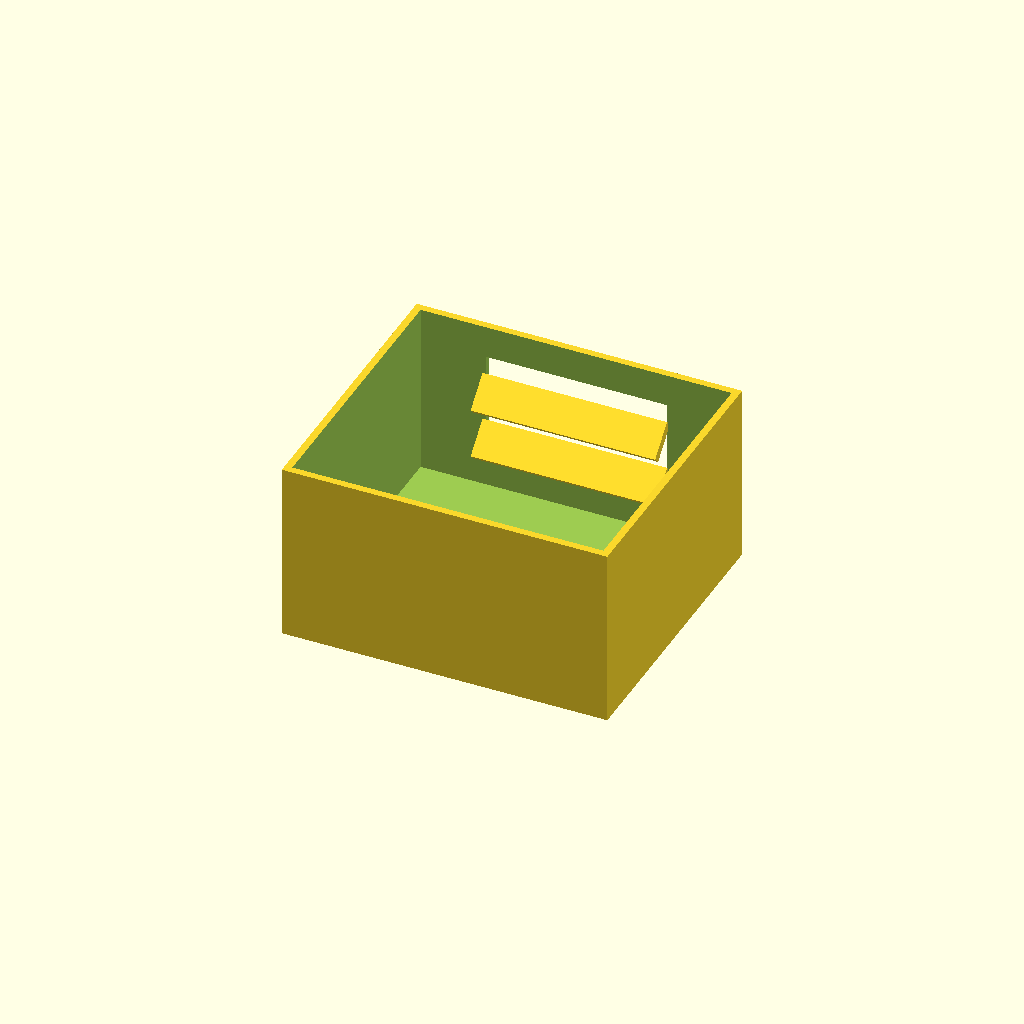
Cell 1: rendered with the file's own defaults.
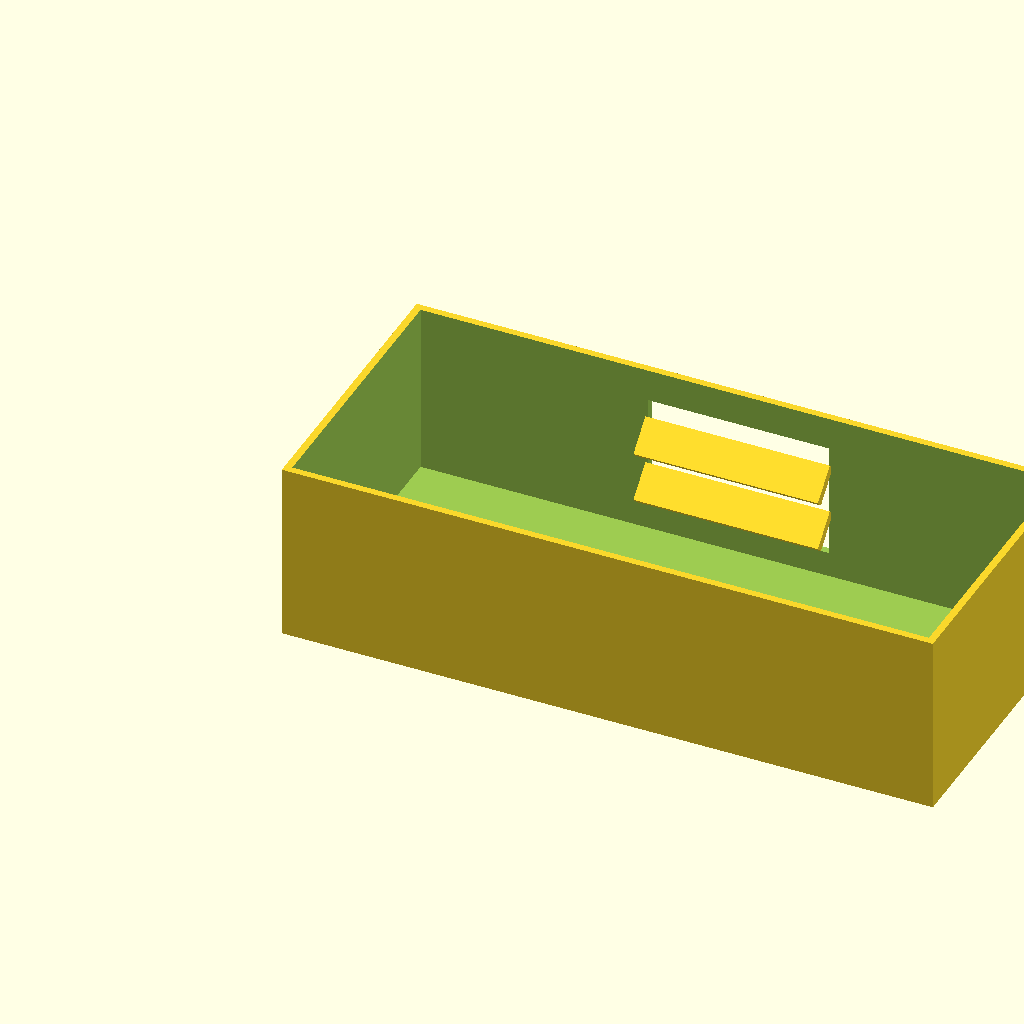
Cell 2: the same model with box_l = 180.
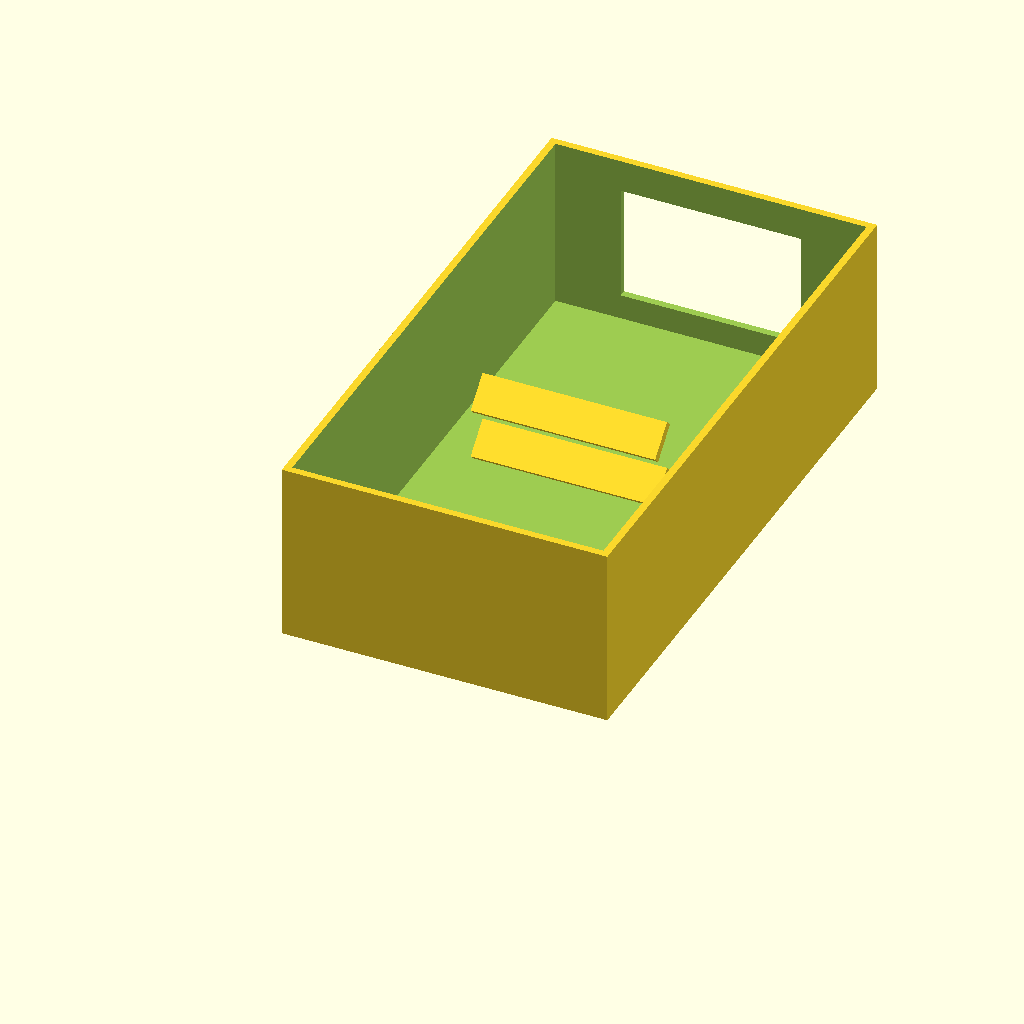
Cell 3: box_w = 160 (everything else at default).
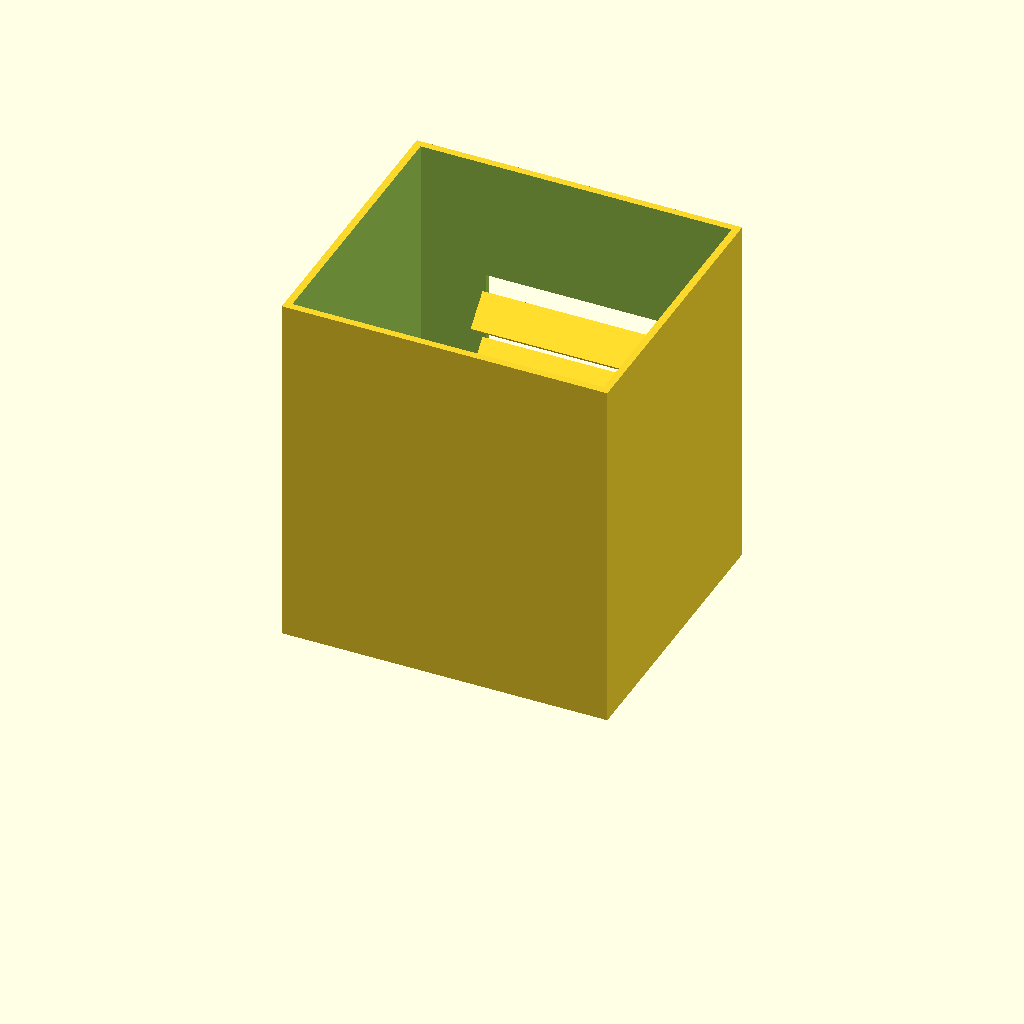
Cell 4: box_h = 100 (everything else at default).
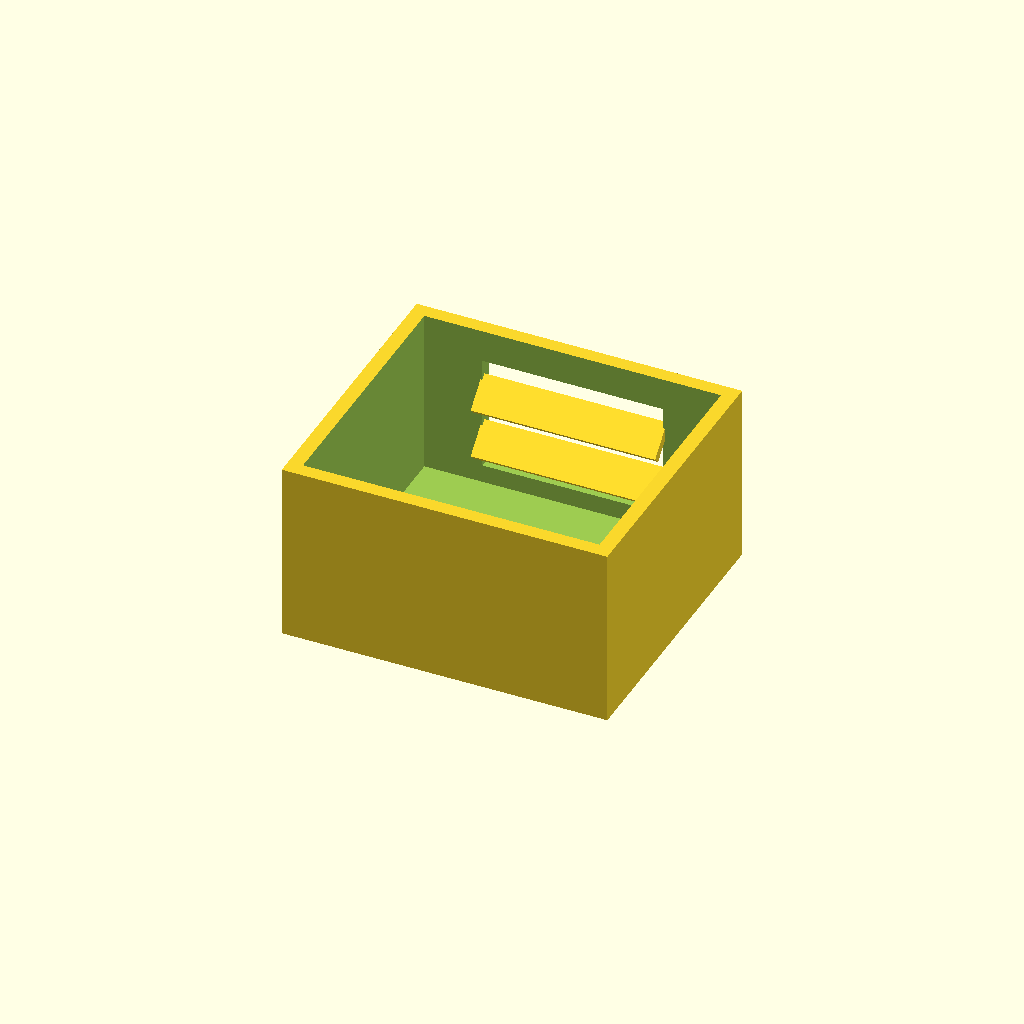
Cell 5 — wall_t set to 4, the other parameters unchanged.
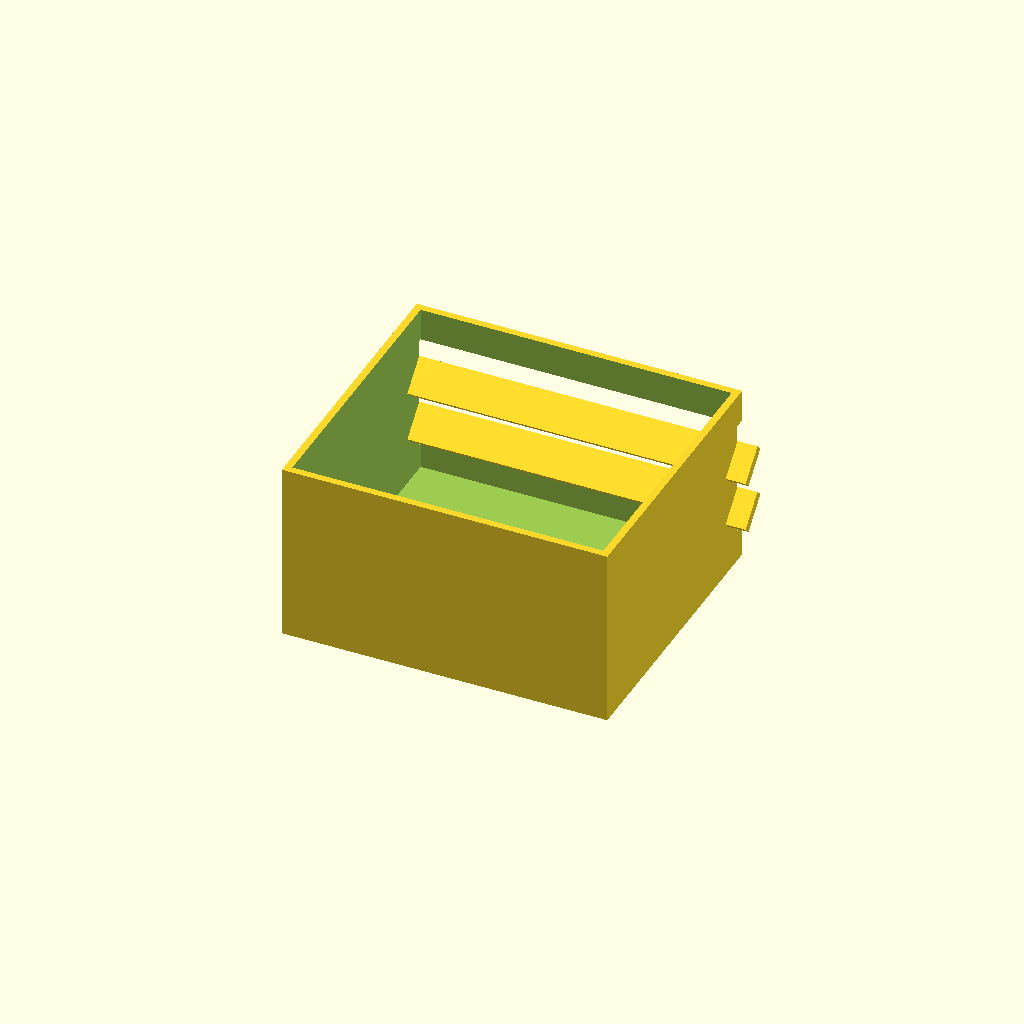
Cell 6: win_l = 100 (everything else at default).
All cells are drawn from one camera (rotation 55°, 0°, 25°, orthographic, colour scheme Cornfield), so only the parameter changes between them.
The OpenSCAD source (optional_data/data/solid2/ventbox/part_0185.scad):
$fn = 32;

// ----------------------------------------------------------------------
// Vent box: louvers enclosure
// ----------------------------------------------------------------------

// --- parameters (mm) ---
box_l = 90;               // box length, X
box_w = 80;               // box width, Y
box_h = 50;               // box height, Z
wall_t = 2;               // shell wall thickness
win_l = 50;               // vent window width, X
win_h = 32;               // vent window height, Z
slat_t = 2.5;             // louver slat thickness
slat_d = 10;              // louver slat depth
slat_a = 45;              // louver slat angle, degrees
slat_pitch = 14;          // louver pitch
slat_yc = 74.58;          // slat centreline Y

win_z0 = (box_h - win_h) / 2;  // window lower edge Z
n_slats = 2;  // louver count
slat_z0 = win_z0 + (win_h - (n_slats - 1) * slat_pitch) / 2;

difference() {
  union() {
    difference() {
      cube([box_l, box_w, box_h]);
  translate([wall_t, wall_t, wall_t])
    cube([box_l - 2 * wall_t, box_w - 2 * wall_t, box_h]);
  translate([(box_l - win_l) / 2, box_w - wall_t - 1, win_z0])
    cube([win_l, wall_t + 2, win_h]);
    }
    for (i = [0 : n_slats - 1])
      translate([box_l / 2, slat_yc, slat_z0 + i * slat_pitch])
        rotate([slat_a, 0, 0])
          cube([win_l + 1, slat_d, slat_t], center = true);
  }
}
Parameter table extracted from the source (name, type, default, range or options):
box_l: number, default 90
box_w: number, default 80
box_h: number, default 50
wall_t: number, default 2
win_l: number, default 50
win_h: number, default 32
slat_t: number, default 2.5
slat_d: number, default 10
slat_a: number, default 45
slat_pitch: number, default 14
slat_yc: number, default 74.58
n_slats: number, default 2
